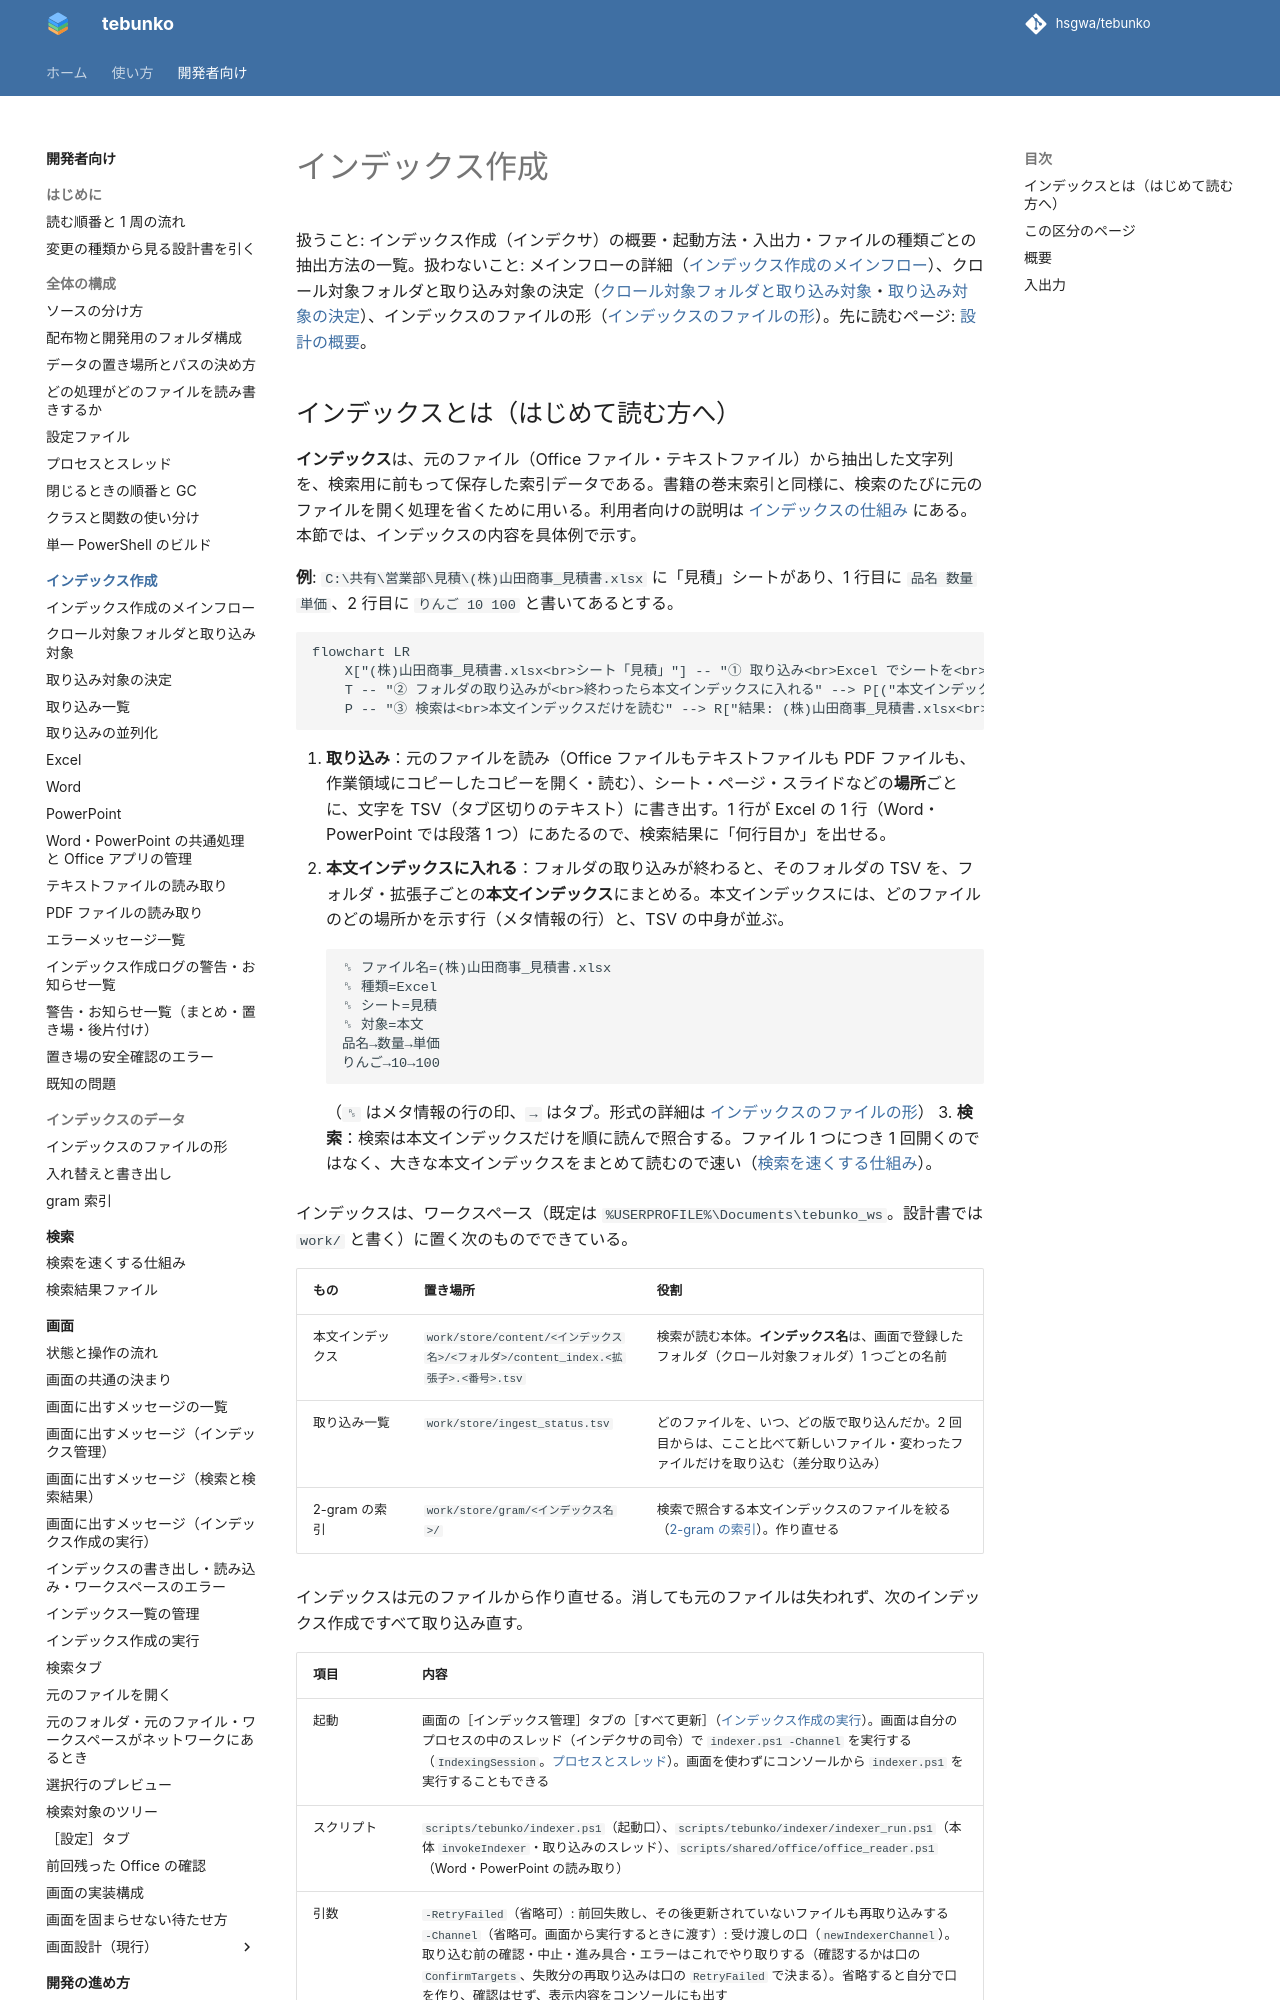

repository: hsgwa/tebunko · page: design/indexing/index.html · generator: mkdocs

# インデックス作成

扱うこと: インデックス作成（インデクサ）の概要・起動方法・入出力・ファイルの種類ごとの抽出方法の一覧。扱わないこと: メインフローの詳細（[インデックス作成のメインフロー](flow.md)）、クロール対象フォルダと取り込み対象の決定（[クロール対象フォルダと取り込み対象](crawl.md)・[取り込み対象の決定](target-decision.md)）、インデックスのファイルの形（[インデックスのファイルの形](../index-data/format.md)）。先に読むページ: [設計の概要](../index.md)。
